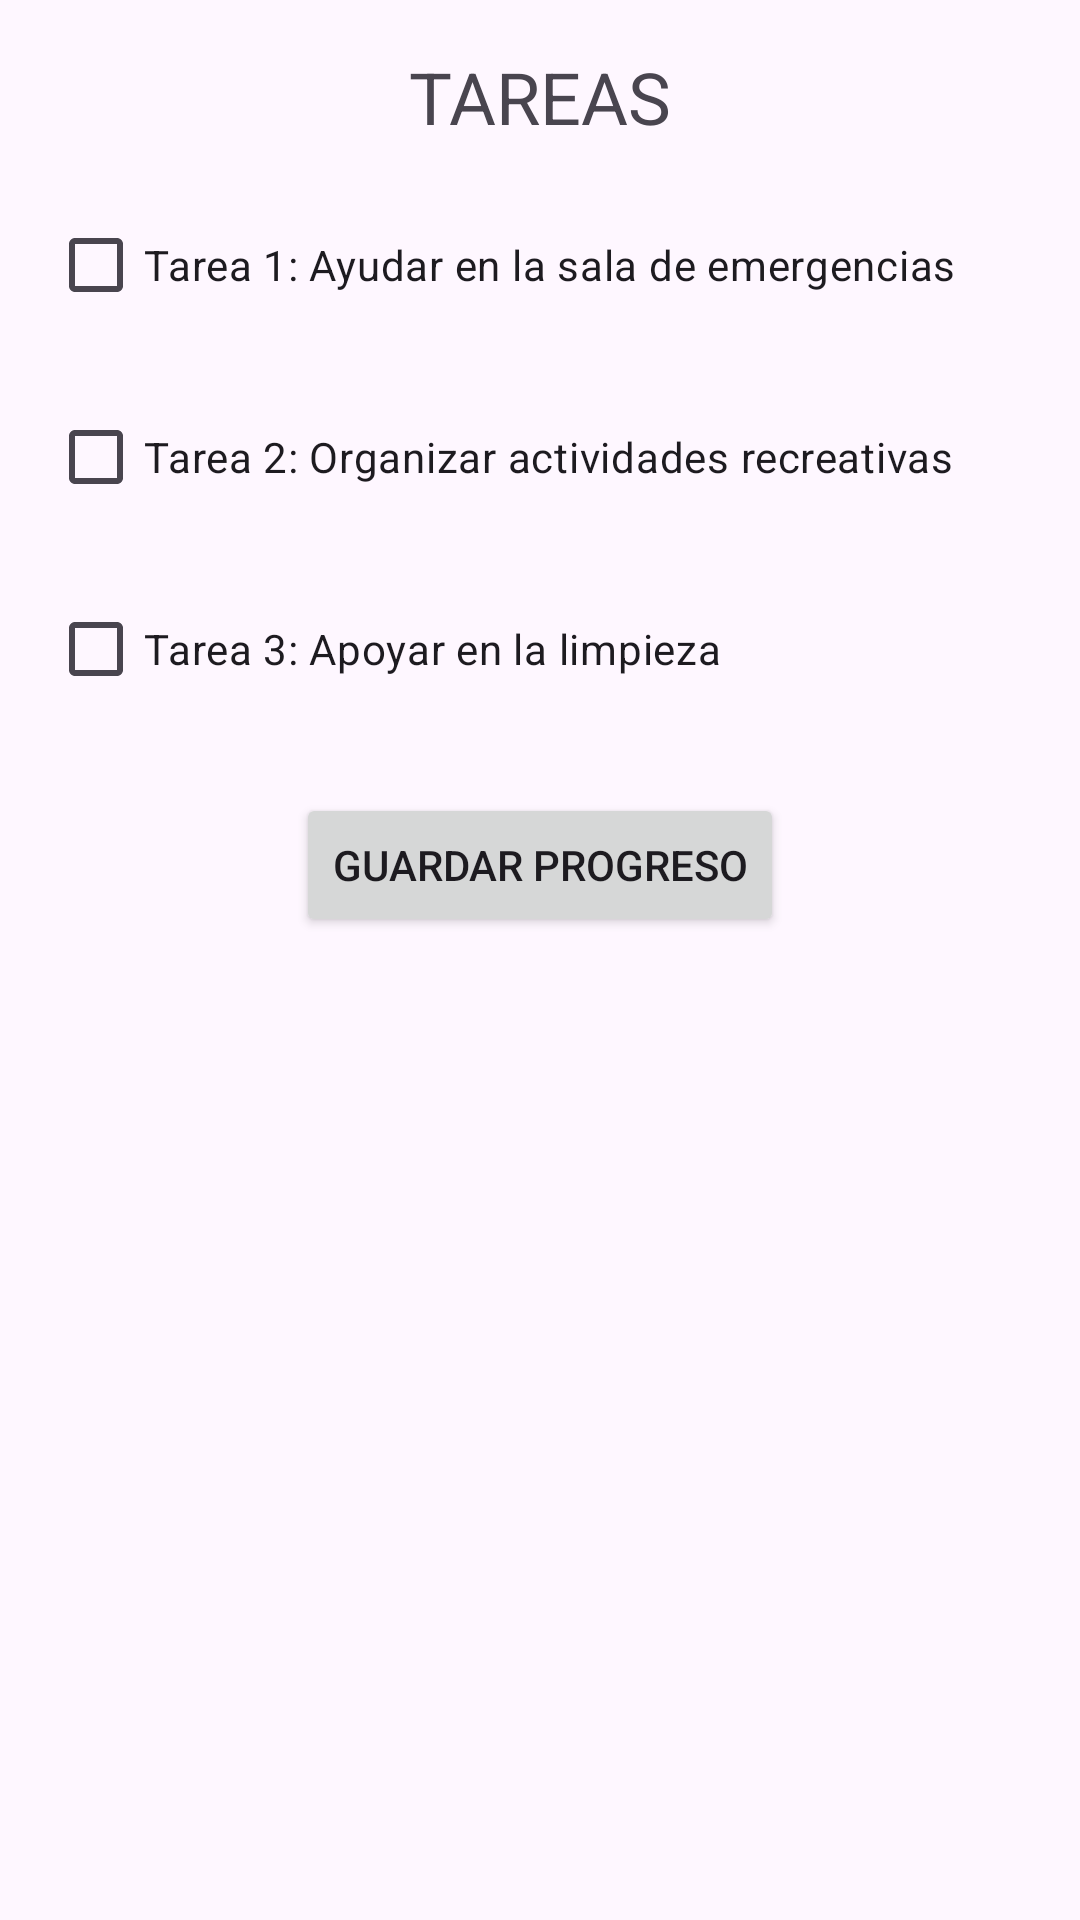

Write the Android layout XML for this screen, with the resource values it uses.
<!-- AndroidManifest.xml: application theme Theme.PrácticaFinal4Bim -->
<!-- res/layout/activity_tareas.xml -->
<?xml version="1.0" encoding="utf-8"?>
<androidx.constraintlayout.widget.ConstraintLayout
    xmlns:android="http://schemas.android.com/apk/res/android"
    xmlns:app="http://schemas.android.com/apk/res-auto"
    xmlns:tools="http://schemas.android.com/tools"
    android:id="@+id/activity_main"
    android:layout_width="match_parent"
    android:layout_height="match_parent"
    tools:context=".TareasActivity">

    <TextView
        android:id="@+id/textViewTareasTitulo"
        android:layout_width="wrap_content"
        android:layout_height="wrap_content"
        android:text="TAREAS"
        android:textSize="24sp"
        app:layout_constraintTop_toTopOf="parent"
        app:layout_constraintStart_toStartOf="parent"
        app:layout_constraintEnd_toEndOf="parent"
        android:layout_marginTop="16dp" />

    <CheckBox
        android:id="@+id/checkBoxTarea1"
        android:layout_width="wrap_content"
        android:layout_height="wrap_content"
        android:text="Tarea 1: Ayudar en la sala de emergencias"
        app:layout_constraintTop_toBottomOf="@id/textViewTareasTitulo"
        app:layout_constraintStart_toStartOf="parent"
        android:layout_marginTop="16dp"
        android:layout_marginStart="16dp" />

    <CheckBox
        android:id="@+id/checkBoxTarea2"
        android:layout_width="wrap_content"
        android:layout_height="wrap_content"
        android:text="Tarea 2: Organizar actividades recreativas"
        app:layout_constraintTop_toBottomOf="@id/checkBoxTarea1"
        app:layout_constraintStart_toStartOf="parent"
        android:layout_marginTop="16dp"
        android:layout_marginStart="16dp" />

    <CheckBox
        android:id="@+id/checkBoxTarea3"
        android:layout_width="wrap_content"
        android:layout_height="wrap_content"
        android:text="Tarea 3: Apoyar en la limpieza"
        app:layout_constraintTop_toBottomOf="@id/checkBoxTarea2"
        app:layout_constraintStart_toStartOf="parent"
        android:layout_marginTop="16dp"
        android:layout_marginStart="16dp" />

    <Button
        android:id="@+id/buttonGuardarTareas"
        android:layout_width="wrap_content"
        android:layout_height="wrap_content"
        android:text="GUARDAR PROGRESO"
        app:layout_constraintTop_toBottomOf="@id/checkBoxTarea3"
        app:layout_constraintStart_toStartOf="parent"
        app:layout_constraintEnd_toEndOf="parent"
        android:layout_marginTop="24dp" />


</androidx.constraintlayout.widget.ConstraintLayout>
<!-- resources referenced by this layout -->
<resources>
  <style name="Theme.PrácticaFinal4Bim" parent="Base.Theme.PrácticaFinal4Bim" />
  <style name="Base.Theme.PrácticaFinal4Bim" parent="Theme.Material3.DayNight.NoActionBar">
          
          
      </style>
</resources>
